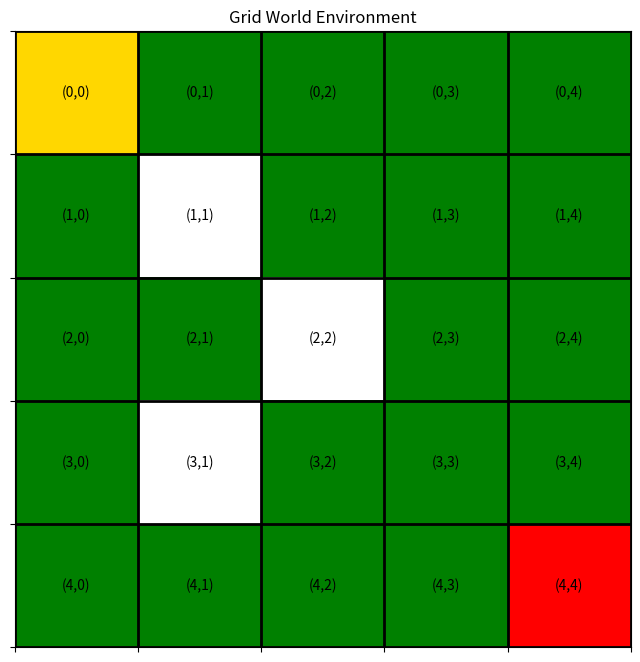
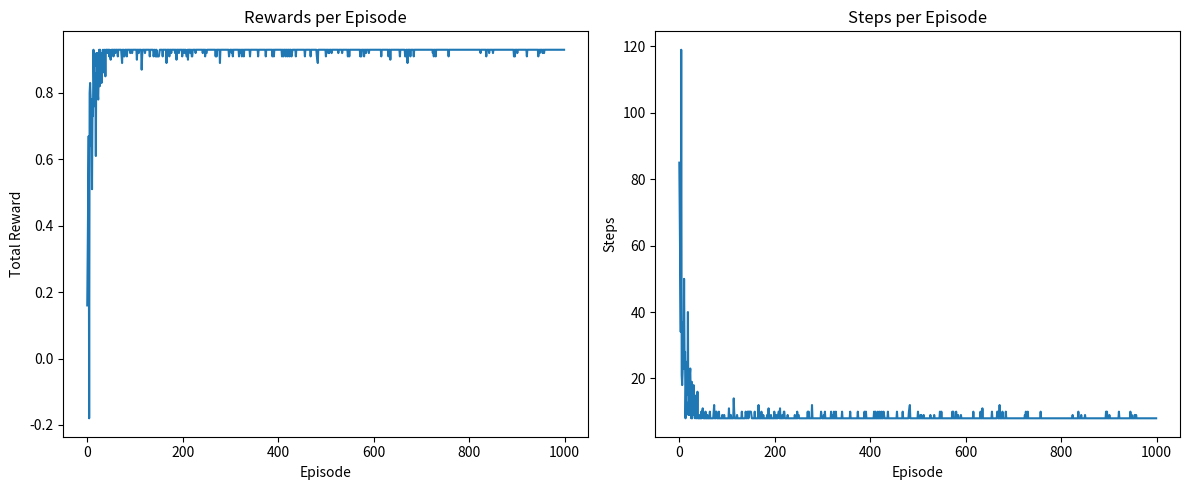
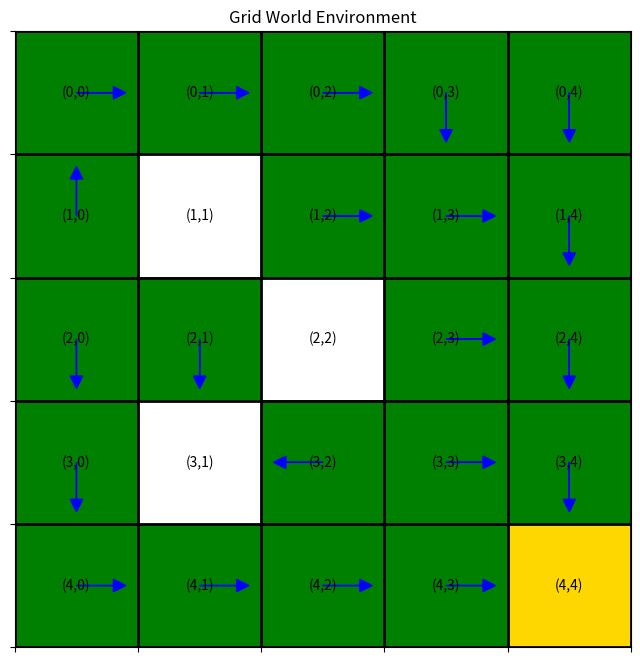
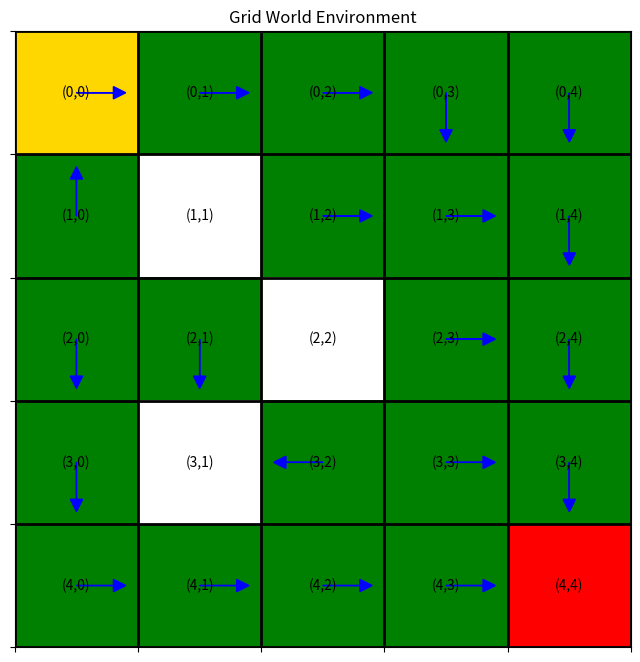
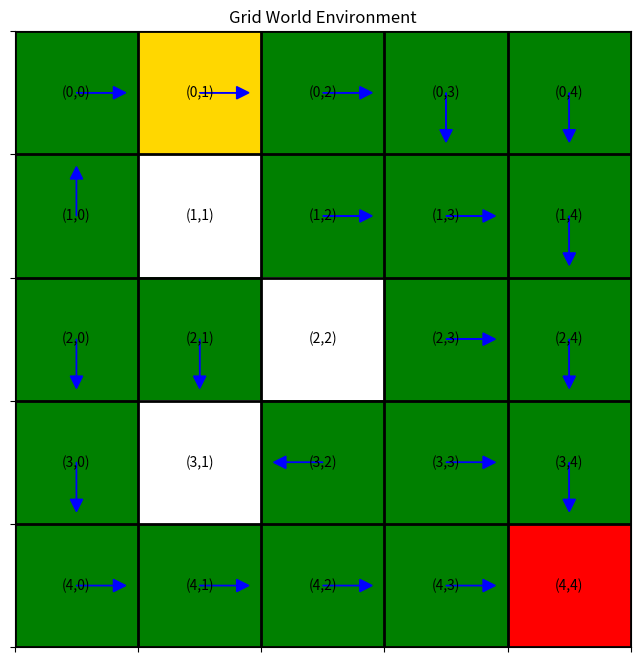
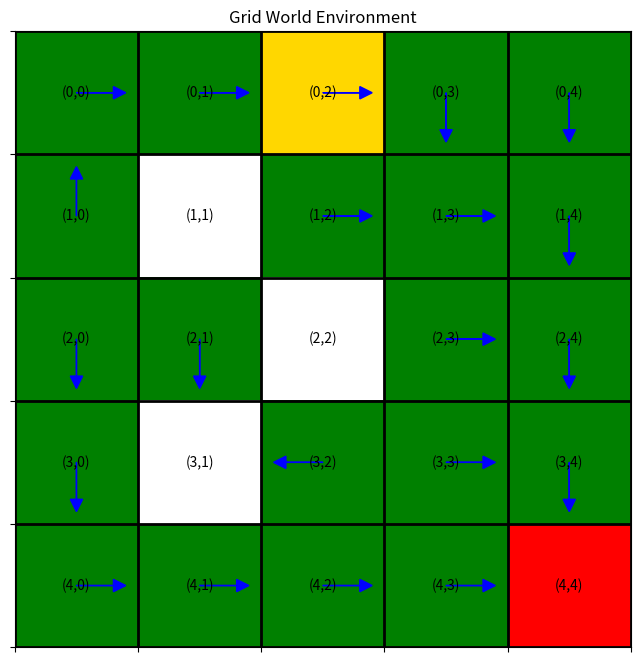
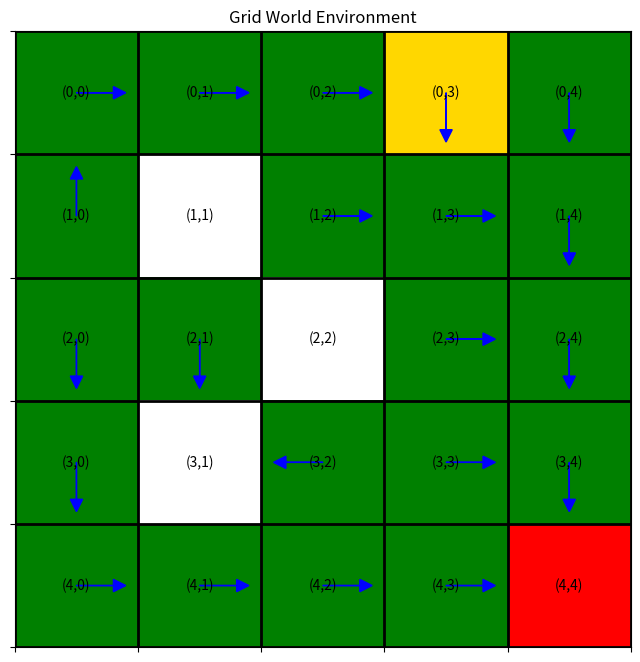
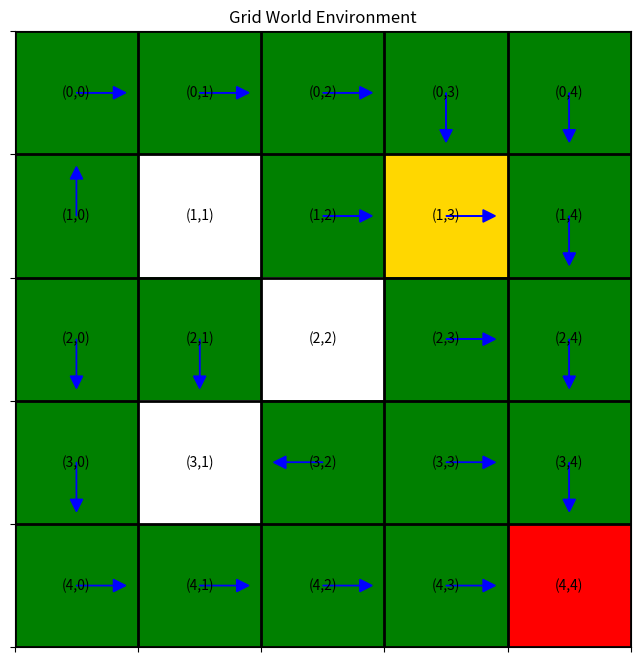
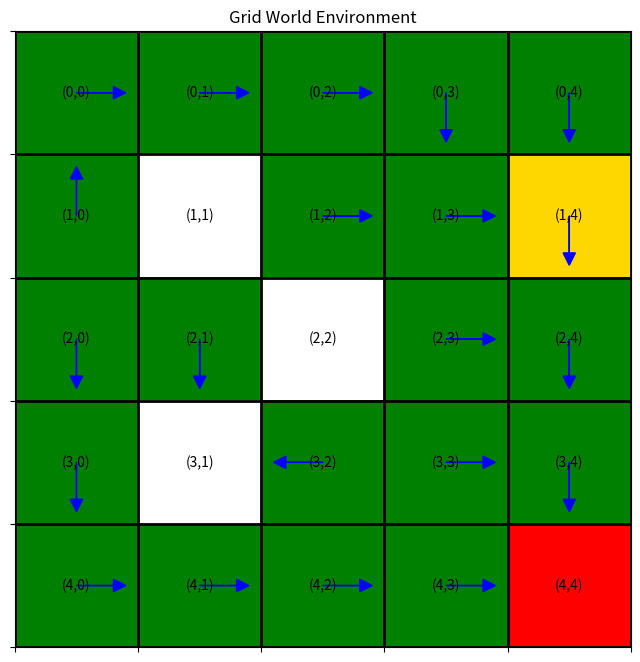
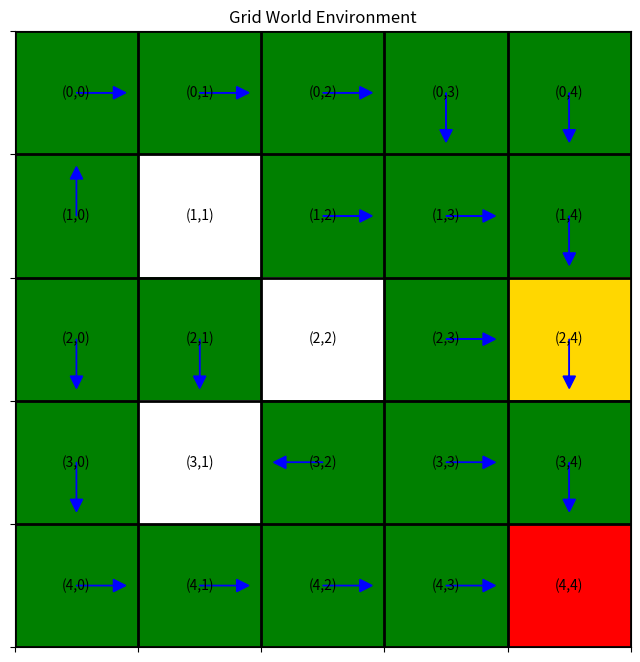
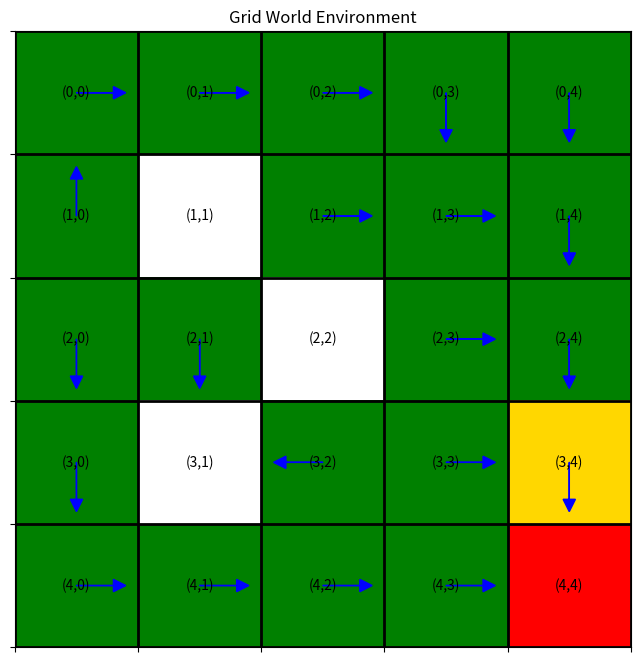
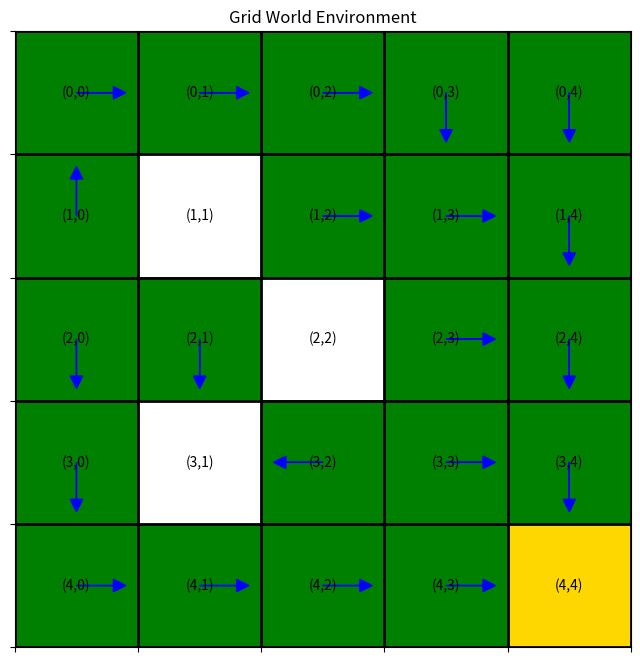

Recreate these plots in Python, in order.
#!/usr/bin/env python
# -*- coding: utf-8 -*-

"""
Basic Q-Learning Implementation

This script demonstrates a simple implementation of the Q-learning algorithm,
a fundamental reinforcement learning technique. It includes a grid world environment
and visualizations of the learning process.

Before running, make sure to:
1. Activate the project venv at the project root
2. Install the required packages: pip install numpy matplotlib
"""

import numpy as np
import matplotlib.pyplot as plt
import random
from typing import Tuple, List, Dict, Any
import time


class GridWorldEnv:
    """
    A simple grid world environment for reinforcement learning experiments.
    The agent navigates a grid with obstacles and a goal state.
    """
    
    def __init__(self, size: int = 5, obstacles: List[Tuple[int, int]] = None, goal: Tuple[int, int] = None):
        """
        Initialize the grid world environment.
        
        Args:
            size (int): Size of the grid (size x size)
            obstacles (List[Tuple[int, int]]): List of obstacle positions
            goal (Tuple[int, int]): Position of the goal state
        """
        self.size = size
        self.obstacles = obstacles or [(1, 1), (2, 2), (3, 1)]
        self.goal = goal or (size - 1, size - 1)
        self.reset()
        
        # Define action space: 0=up, 1=right, 2=down, 3=left
        self.actions = [(-1, 0), (0, 1), (1, 0), (0, -1)]
        self.action_names = ['Up', 'Right', 'Down', 'Left']
        
    def reset(self) -> Tuple[int, int]:
        """
        Reset the environment to the initial state.
        
        Returns:
            Tuple[int, int]: Initial state (position)
        """
        self.state = (0, 0)  # Start at top-left corner
        return self.state
    
    def step(self, action: int) -> Tuple[Tuple[int, int], float, bool, Dict[str, Any]]:
        """
        Take a step in the environment based on the chosen action.
        
        Args:
            action (int): Action index (0=up, 1=right, 2=down, 3=left)
            
        Returns:
            Tuple[Tuple[int, int], float, bool, Dict[str, Any]]: Next state, reward, done flag, info dict
        """
        # Get action direction
        direction = self.actions[action]
        
        # Calculate new position
        new_row = self.state[0] + direction[0]
        new_col = self.state[1] + direction[1]
        new_state = (new_row, new_col)
        
        # Check if the move is valid
        if (0 <= new_row < self.size and 0 <= new_col < self.size and 
                new_state not in self.obstacles):
            self.state = new_state
        
        # Calculate reward
        if self.state == self.goal:
            reward = 1.0
            done = True
        elif self.state in self.obstacles:
            reward = -1.0
            done = False
        else:
            reward = -0.01  # Small negative reward for each step
            done = False
            
        info = {}
        return self.state, reward, done, info
    
    def render(self, q_table=None) -> None:
        """
        Render the grid world environment.
        
        Args:
            q_table (np.ndarray, optional): Q-table to visualize the policy
        """
        grid = np.zeros((self.size, self.size))
        
        # Mark obstacles
        for obs in self.obstacles:
            if 0 <= obs[0] < self.size and 0 <= obs[1] < self.size:
                grid[obs] = -1
        
        # Mark goal
        grid[self.goal] = 2
        
        # Mark current position
        grid[self.state] = 1
        
        # Create a figure and axis
        fig, ax = plt.subplots(figsize=(8, 8))
        
        # Display the grid
        cmap = plt.cm.colors.ListedColormap(['white', 'green', 'gold', 'red'])
        bounds = [-1.5, -0.5, 0.5, 1.5, 2.5]
        norm = plt.cm.colors.BoundaryNorm(bounds, cmap.N)
        ax.imshow(grid, cmap=cmap, norm=norm)
        
        # Draw grid lines
        ax.grid(which='major', axis='both', linestyle='-', color='k', linewidth=2)
        ax.set_xticks(np.arange(-0.5, self.size, 1))
        ax.set_yticks(np.arange(-0.5, self.size, 1))
        
        # Hide tick labels
        ax.set_xticklabels([])
        ax.set_yticklabels([])
        
        # Add cell coordinates
        for i in range(self.size):
            for j in range(self.size):
                ax.text(j, i, f'({i},{j})', ha='center', va='center', color='black')
        
        # If Q-table is provided, visualize the policy
        if q_table is not None:
            for i in range(self.size):
                for j in range(self.size):
                    if (i, j) in self.obstacles or (i, j) == self.goal:
                        continue
                        
                    # Get the best action for this state
                    state_idx = i * self.size + j
                    best_action = np.argmax(q_table[state_idx])
                    
                    # Draw an arrow indicating the best action
                    if best_action == 0:  # Up
                        ax.arrow(j, i, 0, -0.3, head_width=0.1, head_length=0.1, fc='blue', ec='blue')
                    elif best_action == 1:  # Right
                        ax.arrow(j, i, 0.3, 0, head_width=0.1, head_length=0.1, fc='blue', ec='blue')
                    elif best_action == 2:  # Down
                        ax.arrow(j, i, 0, 0.3, head_width=0.1, head_length=0.1, fc='blue', ec='blue')
                    elif best_action == 3:  # Left
                        ax.arrow(j, i, -0.3, 0, head_width=0.1, head_length=0.1, fc='blue', ec='blue')
        
        plt.title('Grid World Environment')
        plt.show()


def q_learning(env: GridWorldEnv, episodes: int = 1000, alpha: float = 0.1, gamma: float = 0.99, 
               epsilon: float = 0.1, decay_rate: float = 0.01) -> np.ndarray:
    """
    Implement the Q-learning algorithm.
    
    Args:
        env (GridWorldEnv): The environment
        episodes (int): Number of episodes to train
        alpha (float): Learning rate
        gamma (float): Discount factor
        epsilon (float): Exploration rate
        decay_rate (float): Epsilon decay rate
        
    Returns:
        np.ndarray: Learned Q-table
    """
    # Initialize Q-table with zeros
    num_states = env.size * env.size
    num_actions = len(env.actions)
    q_table = np.zeros((num_states, num_actions))
    
    # Initialize lists to store metrics
    rewards_per_episode = []
    steps_per_episode = []
    
    # Training loop
    for episode in range(episodes):
        state = env.reset()
        state_idx = state[0] * env.size + state[1]
        done = False
        total_reward = 0
        steps = 0
        
        # Decay epsilon over time
        current_epsilon = epsilon * (1 / (1 + decay_rate * episode))
        
        while not done:
            # Epsilon-greedy action selection
            if random.uniform(0, 1) < current_epsilon:
                action = random.randint(0, num_actions - 1)  # Explore
            else:
                action = np.argmax(q_table[state_idx])  # Exploit
            
            # Take action and observe next state and reward
            next_state, reward, done, _ = env.step(action)
            next_state_idx = next_state[0] * env.size + next_state[1]
            
            # Q-learning update rule
            best_next_action = np.argmax(q_table[next_state_idx])
            td_target = reward + gamma * q_table[next_state_idx][best_next_action]
            td_error = td_target - q_table[state_idx][action]
            q_table[state_idx][action] += alpha * td_error
            
            # Update state
            state = next_state
            state_idx = next_state_idx
            total_reward += reward
            steps += 1
        
        # Store metrics
        rewards_per_episode.append(total_reward)
        steps_per_episode.append(steps)
        
        # Print progress
        if (episode + 1) % 100 == 0:
            print(f"Episode: {episode + 1}/{episodes}, Reward: {total_reward:.2f}, Steps: {steps}")
    
    # Plot training metrics
    plt.figure(figsize=(12, 5))
    
    plt.subplot(1, 2, 1)
    plt.plot(rewards_per_episode)
    plt.title('Rewards per Episode')
    plt.xlabel('Episode')
    plt.ylabel('Total Reward')
    
    plt.subplot(1, 2, 2)
    plt.plot(steps_per_episode)
    plt.title('Steps per Episode')
    plt.xlabel('Episode')
    plt.ylabel('Steps')
    
    plt.tight_layout()
    plt.show()
    
    return q_table


def print_policy(env: GridWorldEnv, q_table: np.ndarray) -> None:
    """
    Print the learned policy in a human-readable format.
    
    Args:
        env (GridWorldEnv): The environment
        q_table (np.ndarray): Learned Q-table
    """
    print("\nLearned Policy:")
    print("-" * 50)
    
    for i in range(env.size):
        for j in range(env.size):
            state_idx = i * env.size + j
            if (i, j) in env.obstacles:
                print("  OBSTACLE  ", end="")
            elif (i, j) == env.goal:
                print("    GOAL    ", end="")
            else:
                best_action = np.argmax(q_table[state_idx])
                print(f"  {env.action_names[best_action]:<8}  ", end="")
        print("\n")


def main():
    """
    Main function to run the Q-learning algorithm on the grid world environment.
    """
    print("\n=== Q-Learning in Grid World Environment ===\n")
    
    # Create environment
    env = GridWorldEnv(size=5)
    
    # Visualize initial environment
    print("Initial Environment:")
    env.render()
    
    # Run Q-learning algorithm
    print("\nTraining Q-learning agent...")
    q_table = q_learning(env, episodes=1000, alpha=0.1, gamma=0.99, epsilon=0.1, decay_rate=0.01)
    
    # Print the learned policy
    print_policy(env, q_table)
    
    # Visualize final policy
    print("\nFinal Policy:")
    env.render(q_table)
    
    # Test the learned policy
    print("\nTesting learned policy...")
    state = env.reset()
    env.render(q_table)
    done = False
    total_reward = 0
    steps = 0
    
    while not done:
        state_idx = state[0] * env.size + state[1]
        action = np.argmax(q_table[state_idx])
        state, reward, done, _ = env.step(action)
        total_reward += reward
        steps += 1
        
        print(f"Step {steps}: Action = {env.action_names[action]}, New State = {state}, Reward = {reward:.2f}")
        time.sleep(0.5)  # Pause to observe the agent's behavior
        env.render(q_table)
        
        if steps > 100:  # Safety check to prevent infinite loops
            print("Maximum steps reached. Stopping.")
            break
    
    print(f"\nTest completed: Total Reward = {total_reward:.2f}, Steps = {steps}")


if __name__ == "__main__":
    main()
